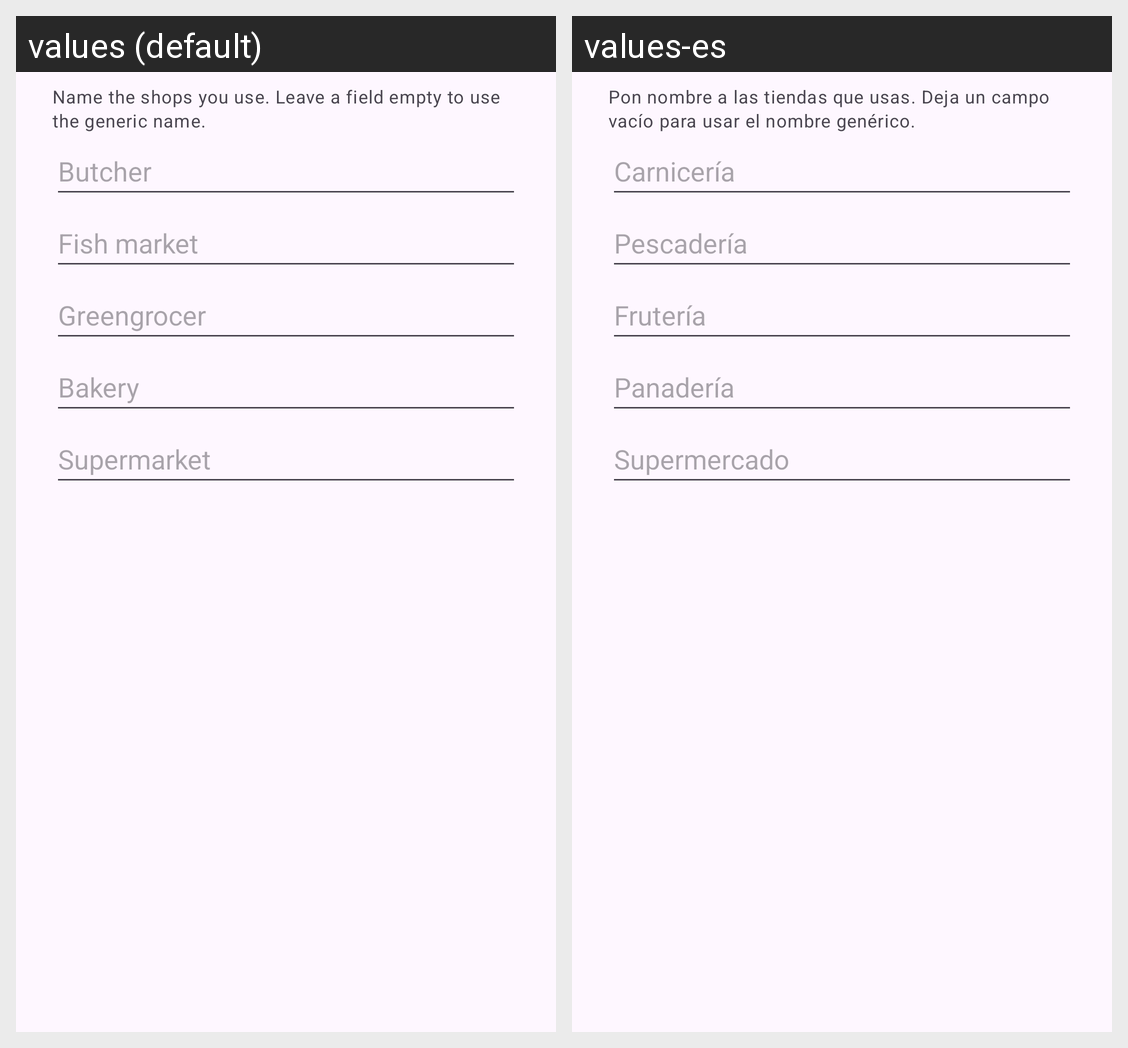

Strings drawn on this Android screen and how each of the app's shown locales translates them:
Android screen res/layout/dialog_my_stores.xml rendered under 2 locales, left to right: values (default), values-es. Device: Nexus 5 (rendered at 1080×1920; each locale shown at half size, 540×960, under a caption strip naming it); theme Theme.CP470GroupProject.
Strings drawn on this screen, with the default value and each locale's value (text and hints the layout hard-codes, and strings that could not be matched under every locale, appear in the picture but are not listed):

shopping_my_stores_help
  values: Name the shops you use. Leave a field empty to use the generic name.
  values-es: Pon nombre a las tiendas que usas. Deja un campo vacío para usar el nombre genérico.

store_type_butcher
  values: Butcher
  values-es: Carnicería

store_type_fish
  values: Fish market
  values-es: Pescadería

store_type_produce
  values: Greengrocer
  values-es: Frutería

store_type_bakery
  values: Bakery
  values-es: Panadería

store_type_general
  values: Supermarket
  values-es: Supermercado
